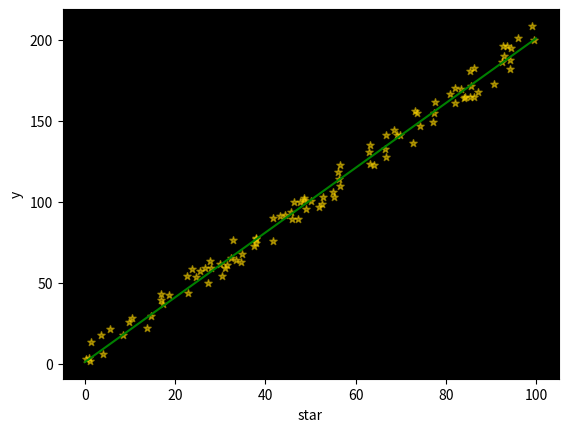

This figure's Python source:
import pandas as pd
import numpy
import matplotlib.pyplot as plt
import random

x=[random.uniform(0,100)for _ in range(100)]
y=[2*val + 1 + random.uniform(-10,10)for val in x]

xline =range(101)
yline =[2*val+1for val in xline]
plt.clf()
fig, ax = plt.subplots()

plt.scatter(x,y, label='random',color='gold',marker='*',
            s=30, alpha=0.5)

plt.plot(xline,yline,label='r',color='green')
ax.set_facecolor('black')
plt.xlabel('star')
plt.ylabel('y')
plt.show()

